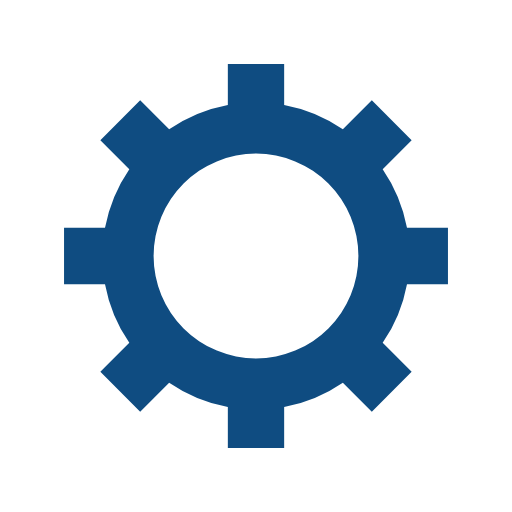
t = 0.00 s
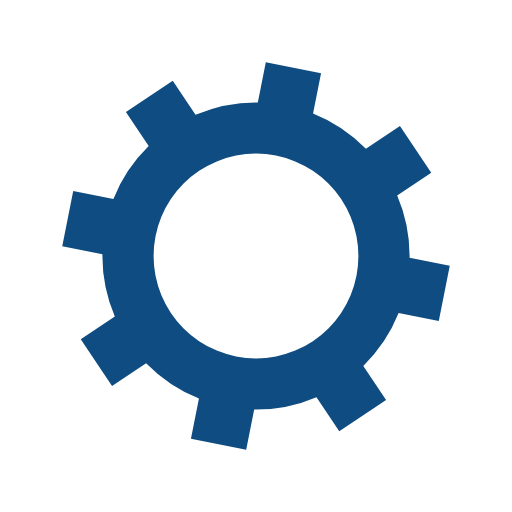
t = 0.26 s
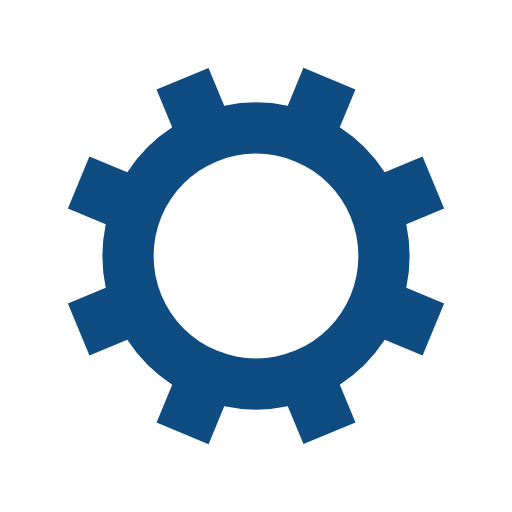
t = 0.51 s
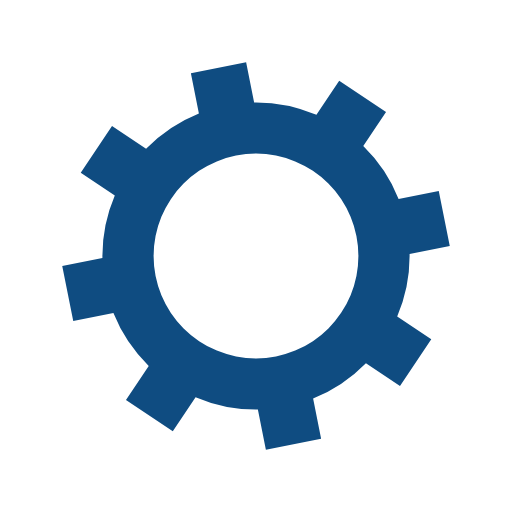
t = 0.77 s

The animated SVG that drew these frames (rendered in a browser with its animation timeline set to each time). Animation: 1 SMIL element (animateTransform=1); one cycle of 1.02 s, repeats indefinitely.

<?xml version="1.0" encoding="utf-8"?>
<svg xmlns="http://www.w3.org/2000/svg" xmlns:xlink="http://www.w3.org/1999/xlink" style="margin: auto; background: rgb(255, 255, 255) none repeat scroll 0% 0%; display: block; shape-rendering: auto;" width="100px" height="100px" viewBox="0 0 100 100" preserveAspectRatio="xMidYMid">
<g transform="translate(50 50)">
<g>
<animateTransform attributeName="transform" type="rotate" values="0;45" keyTimes="0;1" dur="1.0204081632653061s" repeatCount="indefinite"></animateTransform><path d="M29.491524206117255 -5.5 L37.491524206117255 -5.5 L37.491524206117255 5.5 L29.491524206117255 5.5 A30 30 0 0 1 24.742744050198738 16.964569457146712 L24.742744050198738 16.964569457146712 L30.399598299691117 22.621423706639092 L22.621423706639096 30.399598299691114 L16.964569457146716 24.742744050198734 A30 30 0 0 1 5.5 29.491524206117255 L5.5 29.491524206117255 L5.5 37.491524206117255 L-5.499999999999997 37.491524206117255 L-5.499999999999997 29.491524206117255 A30 30 0 0 1 -16.964569457146705 24.742744050198738 L-16.964569457146705 24.742744050198738 L-22.621423706639085 30.399598299691117 L-30.399598299691117 22.621423706639092 L-24.742744050198738 16.964569457146712 A30 30 0 0 1 -29.491524206117255 5.500000000000009 L-29.491524206117255 5.500000000000009 L-37.491524206117255 5.50000000000001 L-37.491524206117255 -5.500000000000001 L-29.491524206117255 -5.500000000000002 A30 30 0 0 1 -24.742744050198738 -16.964569457146705 L-24.742744050198738 -16.964569457146705 L-30.399598299691117 -22.621423706639085 L-22.621423706639092 -30.399598299691117 L-16.964569457146712 -24.742744050198738 A30 30 0 0 1 -5.500000000000011 -29.491524206117255 L-5.500000000000011 -29.491524206117255 L-5.500000000000012 -37.491524206117255 L5.499999999999998 -37.491524206117255 L5.5 -29.491524206117255 A30 30 0 0 1 16.964569457146702 -24.74274405019874 L16.964569457146702 -24.74274405019874 L22.62142370663908 -30.39959829969112 L30.399598299691117 -22.6214237066391 L24.742744050198738 -16.964569457146716 A30 30 0 0 1 29.491524206117255 -5.500000000000013 M0 -20A20 20 0 1 0 0 20 A20 20 0 1 0 0 -20" fill="#0f4c81"></path></g></g>
<!-- [ldio] generated by https://loading.io/ --></svg>